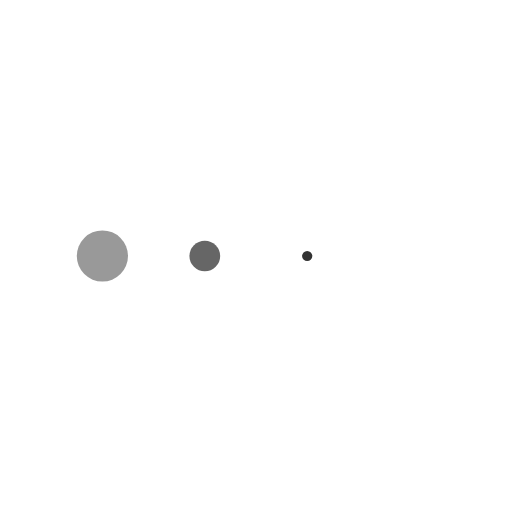
t = 0.00 s
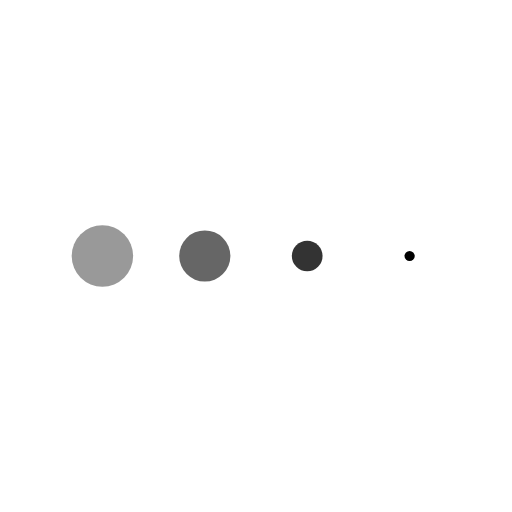
t = 0.13 s
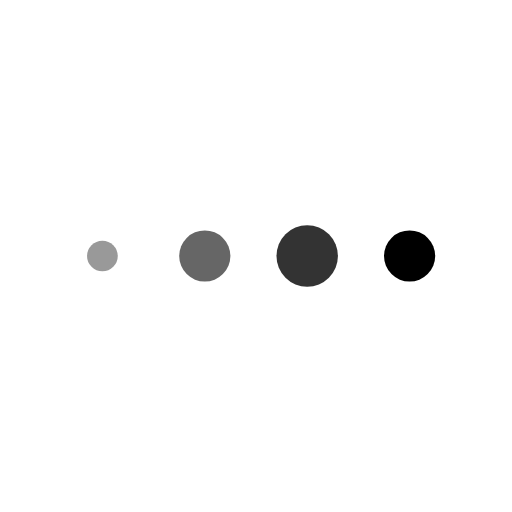
t = 0.38 s
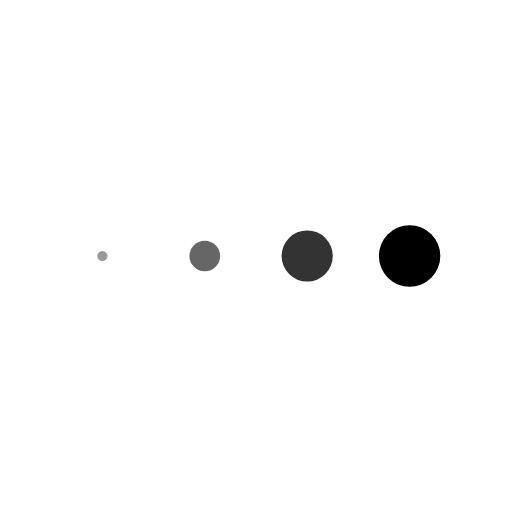
t = 0.50 s
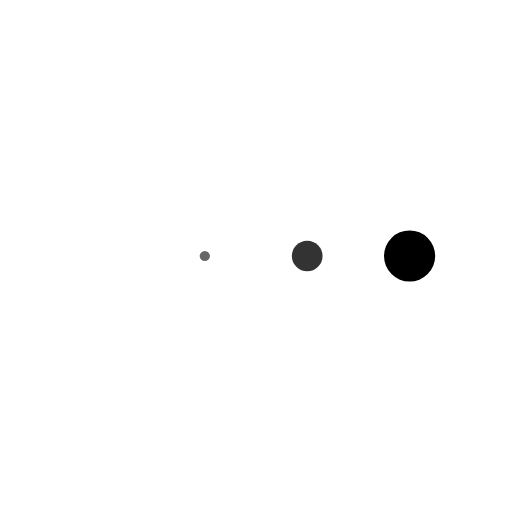
t = 0.63 s
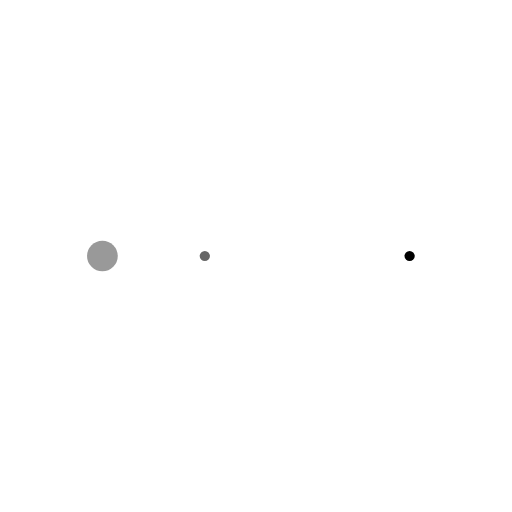
t = 0.88 s

The animated SVG that drew these frames (rendered in a browser with its animation timeline set to each time). Animation: 4 SMIL elements (animateTransform=4); one cycle of 1.00 s, repeats indefinitely.

<svg xmlns="http://www.w3.org/2000/svg" xmlns:xlink="http://www.w3.org/1999/xlink" style="margin:auto;background:#fff;display:block;" width="224px" height="224px" viewBox="0 0 100 100" preserveAspectRatio="xMidYMid">
<g transform="translate(20 50)">
<circle cx="0" cy="0" r="6" fill="#999999">
  <animateTransform attributeName="transform" type="scale" begin="-0.375s" calcMode="spline" keySplines="0.3 0 0.7 1;0.3 0 0.7 1" values="0;1;0" keyTimes="0;0.5;1" dur="1s" repeatCount="indefinite"></animateTransform>
</circle>
</g><g transform="translate(40 50)">
<circle cx="0" cy="0" r="6" fill="#666666">
  <animateTransform attributeName="transform" type="scale" begin="-0.25s" calcMode="spline" keySplines="0.3 0 0.7 1;0.3 0 0.7 1" values="0;1;0" keyTimes="0;0.5;1" dur="1s" repeatCount="indefinite"></animateTransform>
</circle>
</g><g transform="translate(60 50)">
<circle cx="0" cy="0" r="6" fill="#333333">
  <animateTransform attributeName="transform" type="scale" begin="-0.125s" calcMode="spline" keySplines="0.3 0 0.7 1;0.3 0 0.7 1" values="0;1;0" keyTimes="0;0.5;1" dur="1s" repeatCount="indefinite"></animateTransform>
</circle>
</g><g transform="translate(80 50)">
<circle cx="0" cy="0" r="6" fill="#000000">
  <animateTransform attributeName="transform" type="scale" begin="0s" calcMode="spline" keySplines="0.3 0 0.7 1;0.3 0 0.7 1" values="0;1;0" keyTimes="0;0.5;1" dur="1s" repeatCount="indefinite"></animateTransform>
</circle>
</g>
</svg>